Image classification data set "DATASETCON" (itzrn/SDP on GitHub). Class labels (6): comb, doublemint gum, computer mouse, no item, sunscreen cream, tooth brush.

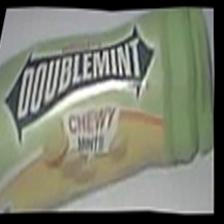
Label: doublemint gum

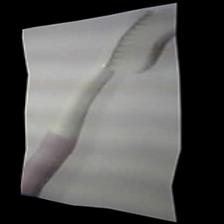
Label: tooth brush

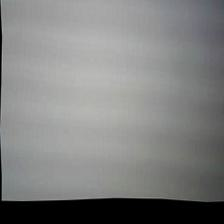
Label: no item

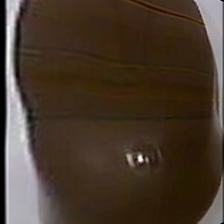
Label: computer mouse

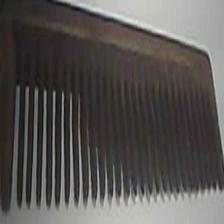
Label: comb

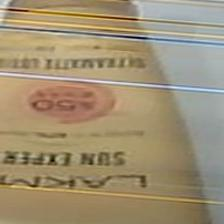
Label: sunscreen cream
